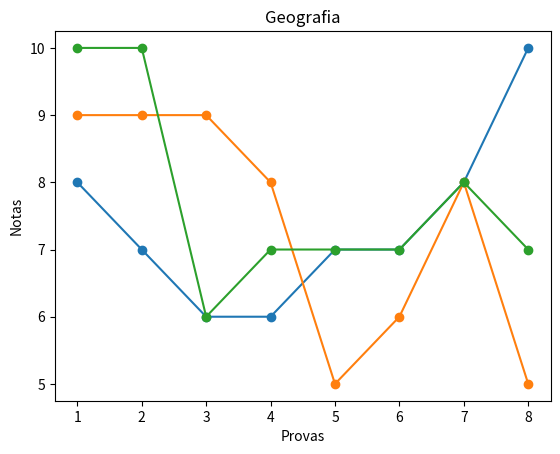

Write the Python code that produced this figure.
# '''Grafico para comparar o desempenho escolar de um determinado aluno.

import matplotlib.pyplot as plt

notas_matematica = ['Matemática', 8, 7, 6, 6, 7, 7, 8, 10]
notas_portugues = ['Português', 9, 9, 9, 8, 5, 6, 8, 5]
notas_geografia = ['Geografia', 10, 10, 6, 7, 7, 7, 8, 7]

notas = [notas_matematica, notas_portugues, notas_geografia]

for nota in notas:
    x = list(range(1, 9))
    y = nota[1:]
    plt.plot(x, y, marker='o')
    plt.xlabel('Provas')
    plt.ylabel('Notas')
    plt.title(nota[0])
    plt.show()
